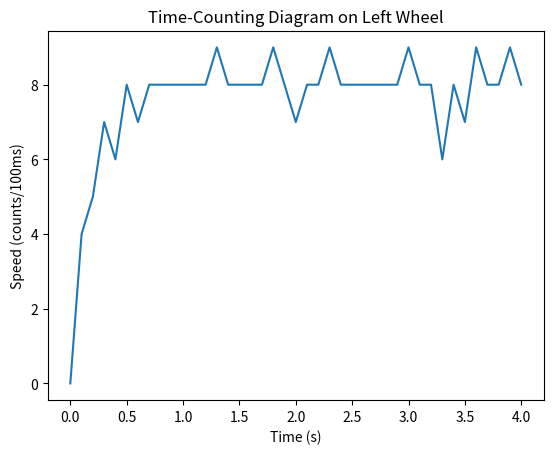
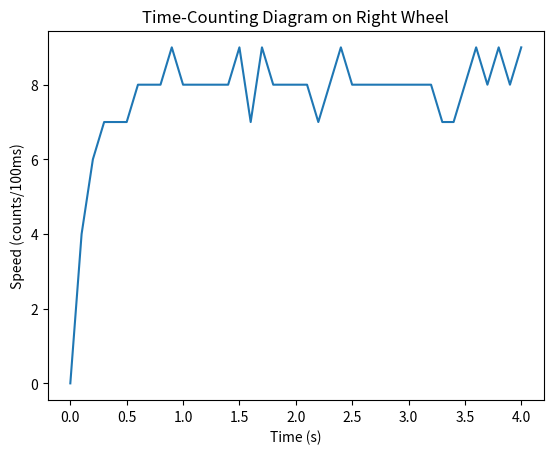

Write Python code to recreate these figures, in order.
#-------------------------------------------------------------------------------
# Name:        Graph plot
# Purpose:
#
# Author:      Steven Song
#
# Created:     10/04/2024
# Copyright:   (c) Steven Song 2024
# Licence:     <your licence>
#-------------------------------------------------------------------------------

import matplotlib.pyplot as plt
import re

content = """
  0.0s> L    0/ 0(+128 R    0/ 0(+128 #8.0 8.0 0.0
  0.1s> L    4/ 4(+112 R    4/ 4(+112 #12.0 12.0 0.0
  0.2s> L    9/ 5(+120 R   10/ 6(+104 #15.0 14.0 0.0
  0.3s> L   16/ 7(+106 R   17/ 7(+100 #16.0 15.0 0.0
  0.4s> L   22/ 6(+128 R   24/ 7(+106 #18.0 16.0 0.0
  0.5s> L   30/ 8(+108 R   31/ 7(+112 #18.0 17.0 0.0
  0.6s> L   37/ 7(+124 R   39/ 8(+102 #19.0 17.0 0.0
  0.7s> L   45/ 8(+114 R   47/ 8(+102 #19.0 17.0 0.0
  0.8s> L   53/ 8(+114 R   55/ 8(+102 #19.0 17.0 0.0
  0.9s> L   61/ 8(+114 R   64/ 9(+86 #19.0 16.0 0.0
  1.0s> L   69/ 8(+114 R   72/ 8(+96 #19.0 16.0 0.0
  1.1s> L   77/ 8(+114 R   80/ 8(+96 #19.0 16.0 0.0
  1.2s> L   85/ 8(+114 R   88/ 8(+96 #19.0 16.0 0.0
  1.3s> L   94/ 9(+98 R   96/ 8(+96 #18.0 16.0 0.0
  1.4s> L  102/ 8(+108 R  104/ 8(+96 #18.0 16.0 0.0
  1.5s> L  110/ 8(+108 R  113/ 9(+80 #18.0 15.0 0.0
  1.6s> L  118/ 8(+108 R  120/ 7(+106 #18.0 16.0 0.0
  1.7s> L  126/ 8(+108 R  129/ 9(+80 #18.0 15.0 0.0
  1.8s> L  135/ 9(+92 R  137/ 8(+90 #17.0 15.0 0.0
  1.9s> L  143/ 8(+102 R  145/ 8(+90 #17.0 15.0 0.0
  2.0s> L  150/ 7(+118 R  153/ 8(+90 #18.0 15.0 0.0
  2.1s> L  158/ 8(+108 R  161/ 8(+90 #18.0 15.0 0.0
  2.2s> L  166/ 8(+108 R  168/ 7(+106 #18.0 16.0 0.0
  2.3s> L  175/ 9(+92 R  176/ 8(+96 #17.0 16.0 0.0
  2.4s> L  183/ 8(+102 R  185/ 9(+80 #17.0 15.0 0.0
  2.5s> L  191/ 8(+102 R  193/ 8(+90 #17.0 15.0 0.0
  2.6s> L  199/ 8(+102 R  201/ 8(+90 #17.0 15.0 0.0
  2.7s> L  207/ 8(+102 R  209/ 8(+90 #17.0 15.0 0.0
  2.8s> L  215/ 8(+102 R  217/ 8(+90 #17.0 15.0 0.0
  2.9s> L  223/ 8(+102 R  225/ 8(+90 #17.0 15.0 0.0
  3.0s> L  232/ 9(+86 R  233/ 8(+90 #16.0 15.0 0.0
  3.1s> L  240/ 8(+96 R  241/ 8(+90 #16.0 15.0 0.0
  3.2s> L  248/ 8(+96 R  249/ 8(+90 #16.0 15.0 0.0
  3.3s> L  254/ 6(+128 R  256/ 7(+106 #18.0 16.0 0.0
  3.4s> L  262/ 8(+108 R  263/ 7(+112 #18.0 17.0 0.0
  3.5s> L  269/ 7(+124 R  271/ 8(+102 #19.0 17.0 0.0
  3.6s> L  278/ 9(+98 R  280/ 9(+86 #18.0 16.0 0.0
  3.7s> L  286/ 8(+108 R  288/ 8(+96 #18.0 16.0 0.0
  3.8s> L  294/ 8(+108 R  297/ 9(+80 #18.0 15.0 0.0
  3.9s> L  303/ 9(+92 R  305/ 8(+90 #17.0 15.0 0.0
  4.0s> L  311/ 8(+102 R  314/ 9(+74 #17.0 14.0 0.0
"""
#1       |10       |20       |30       |40       |50
t_list = []
l_list = []
r_list = []

for i in content.split("\n"):
    if not i.strip(): continue
    t = float(i[:5].strip())
    l_odom = float(i[9:14].strip())
    l_speed = float(i[15:17].strip())

    r_odom = float(i.split("R")[1][0:5].strip())
    r_speed = float(i.split("R")[1][6:8].strip())

    t_list.append(t)
    l_list.append(l_speed)
    r_list.append(r_speed)

fig, ax = plt.subplots()
ax.plot(t_list, l_list)
ax.set_xlabel('Time (s)')
ax.set_ylabel('Speed (counts/100ms)')
ax.set_title('Time-Counting Diagram on Left Wheel')
plt.show()

fig, ax = plt.subplots()
ax.plot(t_list, r_list)
ax.set_xlabel('Time (s)')
ax.set_ylabel('Speed (counts/100ms)')
ax.set_title('Time-Counting Diagram on Right Wheel')
plt.show()

